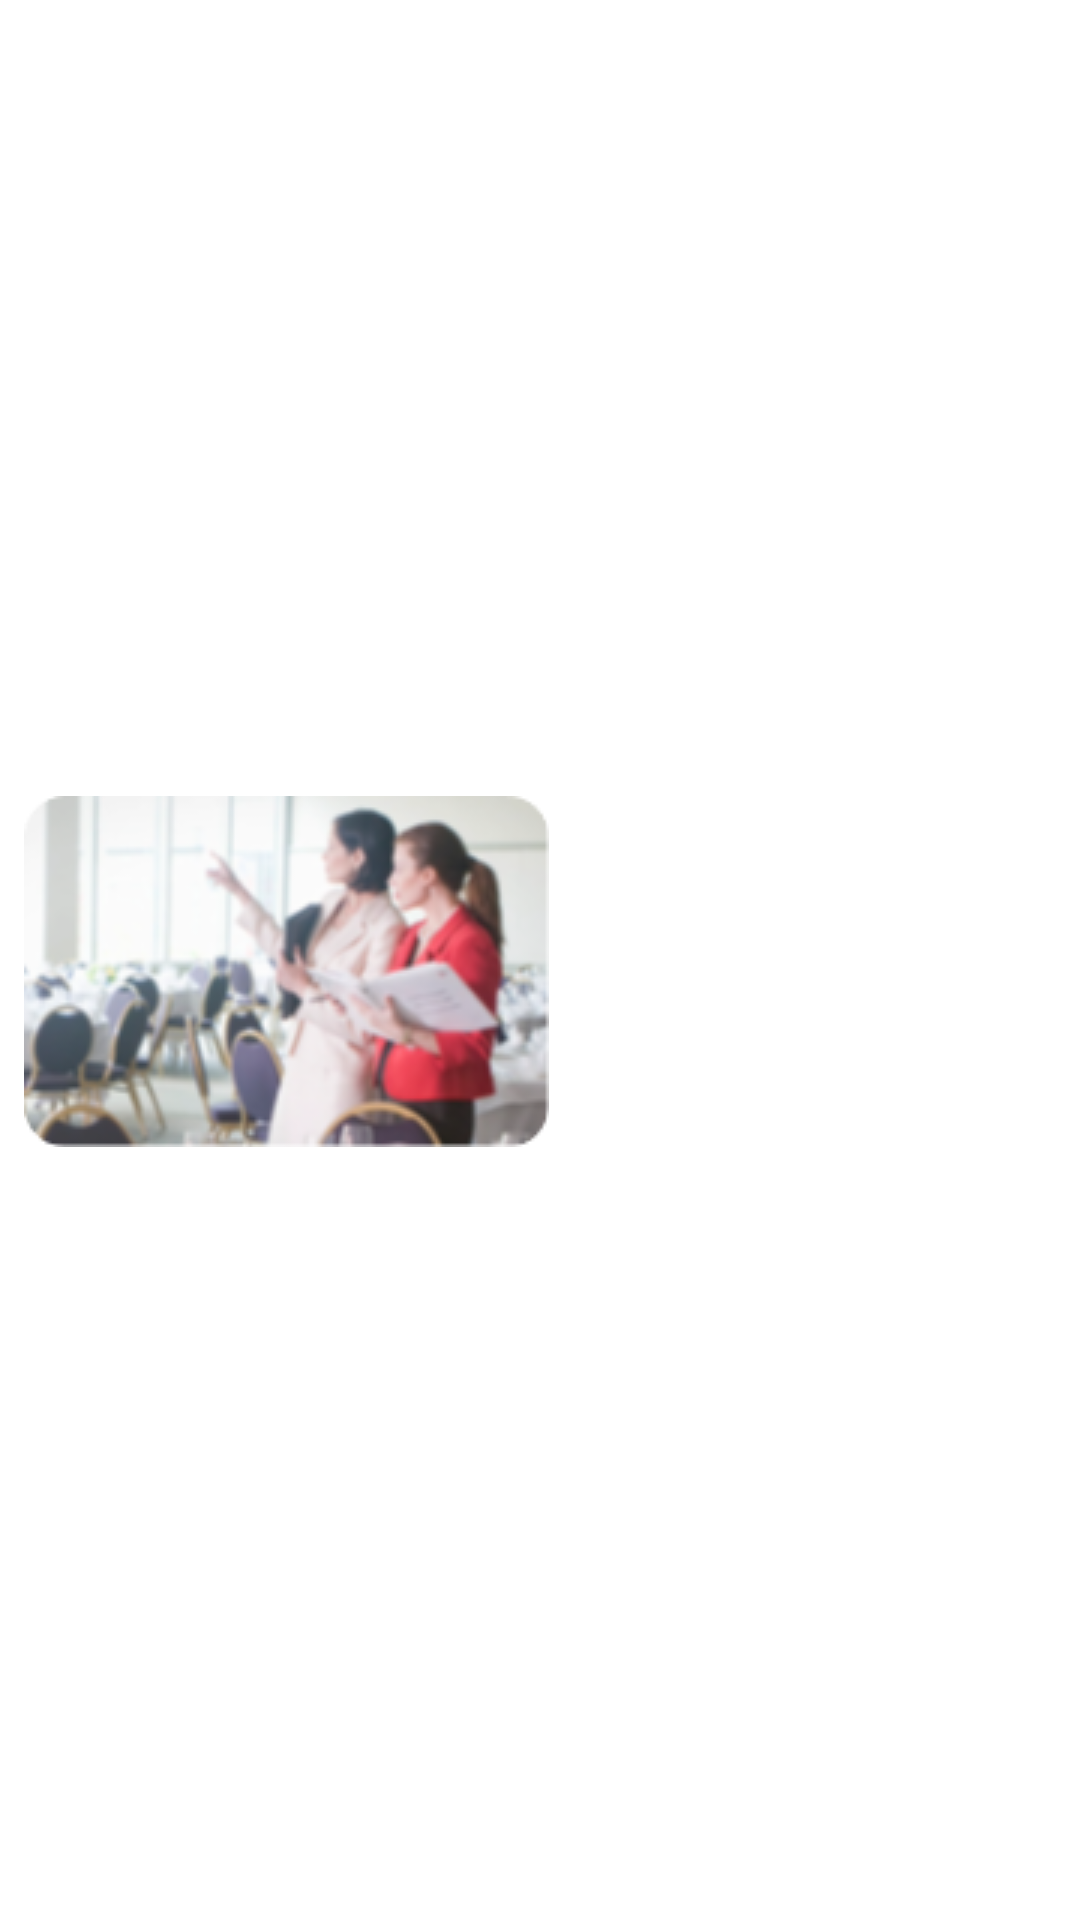

Reconstruct the res/layout file that produces this screen, plus the resources it refers to.
<!-- AndroidManifest.xml: application theme Theme.MiniProject -->
<!-- res/layout/events_row.xml -->
<?xml version="1.0" encoding="utf-8"?>
<androidx.constraintlayout.widget.ConstraintLayout
    xmlns:app="http://schemas.android.com/apk/res-auto"
    xmlns:android="http://schemas.android.com/apk/res/android"
    android:layout_width="match_parent"
    android:layout_height="wrap_content">

    <androidx.cardview.widget.CardView
        android:layout_width="match_parent"
        android:layout_height="200dp"
        android:layout_marginTop="15dp"
        android:layout_marginBottom="8dp"
        android:layout_marginStart="8dp"
        android:layout_marginEnd="8dp"
        app:cardBackgroundColor="@color/white"
        app:cardCornerRadius="20dp"
        app:cardElevation="10dp"
        app:layout_constraintBottom_toBottomOf="parent"
        app:layout_constraintEnd_toEndOf="parent"
        app:layout_constraintStart_toStartOf="parent"
        app:layout_constraintTop_toTopOf="parent">

        <androidx.constraintlayout.widget.ConstraintLayout
            android:layout_width="match_parent"
            android:layout_height="match_parent">

            <ImageView
                android:id="@+id/icon_row"
                android:layout_width="wrap_content"
                android:layout_height="wrap_content"
                android:layout_marginEnd="1dp"
                android:src="@drawable/organiser_icon"
                app:layout_constraintBottom_toBottomOf="parent"
                app:layout_constraintEnd_toStartOf="@+id/eventDescription"
                app:layout_constraintStart_toStartOf="parent"
                app:layout_constraintTop_toTopOf="parent" />

            <TextView
                android:id="@+id/eventName"
                android:layout_width="wrap_content"
                android:layout_height="wrap_content"
                android:layout_marginStart="5dp"
                android:layout_marginTop="13dp"
                android:text="Food Drive"
                android:textColor="@color/dark_green"
                android:textSize="20sp"
                android:textStyle="bold"
                app:layout_constraintBottom_toTopOf="@+id/eventDescription"
                app:layout_constraintStart_toEndOf="@+id/icon_row"
                app:layout_constraintTop_toTopOf="parent" />

            <TextView
                android:id="@+id/eventLoc"
                android:layout_width="wrap_content"
                android:layout_height="wrap_content"
                android:text="Event Location"
                android:textColor="@color/dark_green"
                android:textSize="16sp"
                app:layout_constraintStart_toEndOf="@+id/icon_row"
                app:layout_constraintTop_toBottomOf="@+id/eventName"
                android:layout_marginTop="4dp"
                android:layout_marginStart="5dp" />

            <TextView
                android:id="@+id/eventDescription"
                android:layout_width="0dp"
                android:layout_height="wrap_content"
                android:layout_marginStart="5dp"
                android:layout_marginTop="8dp"
                android:layout_marginEnd="5dp"
                android:layout_marginBottom="16dp"
                android:text="Event description goes here. Provide a brief description of the event to be displayed in this area."
                android:textColor="@color/dark_green"
                app:layout_constraintBottom_toBottomOf="parent"
                app:layout_constraintEnd_toEndOf="parent"
                app:layout_constraintStart_toEndOf="@+id/icon_row"
                app:layout_constraintTop_toBottomOf="@+id/eventName" />

        </androidx.constraintlayout.widget.ConstraintLayout>

    </androidx.cardview.widget.CardView>

</androidx.constraintlayout.widget.ConstraintLayout>
<!-- resources referenced by this layout -->
<resources>
  <color name="white">#FFFFFFFF</color>
  <!-- drawable organiser_icon: png bitmap (drawable, 42873 bytes) -->
</resources>
